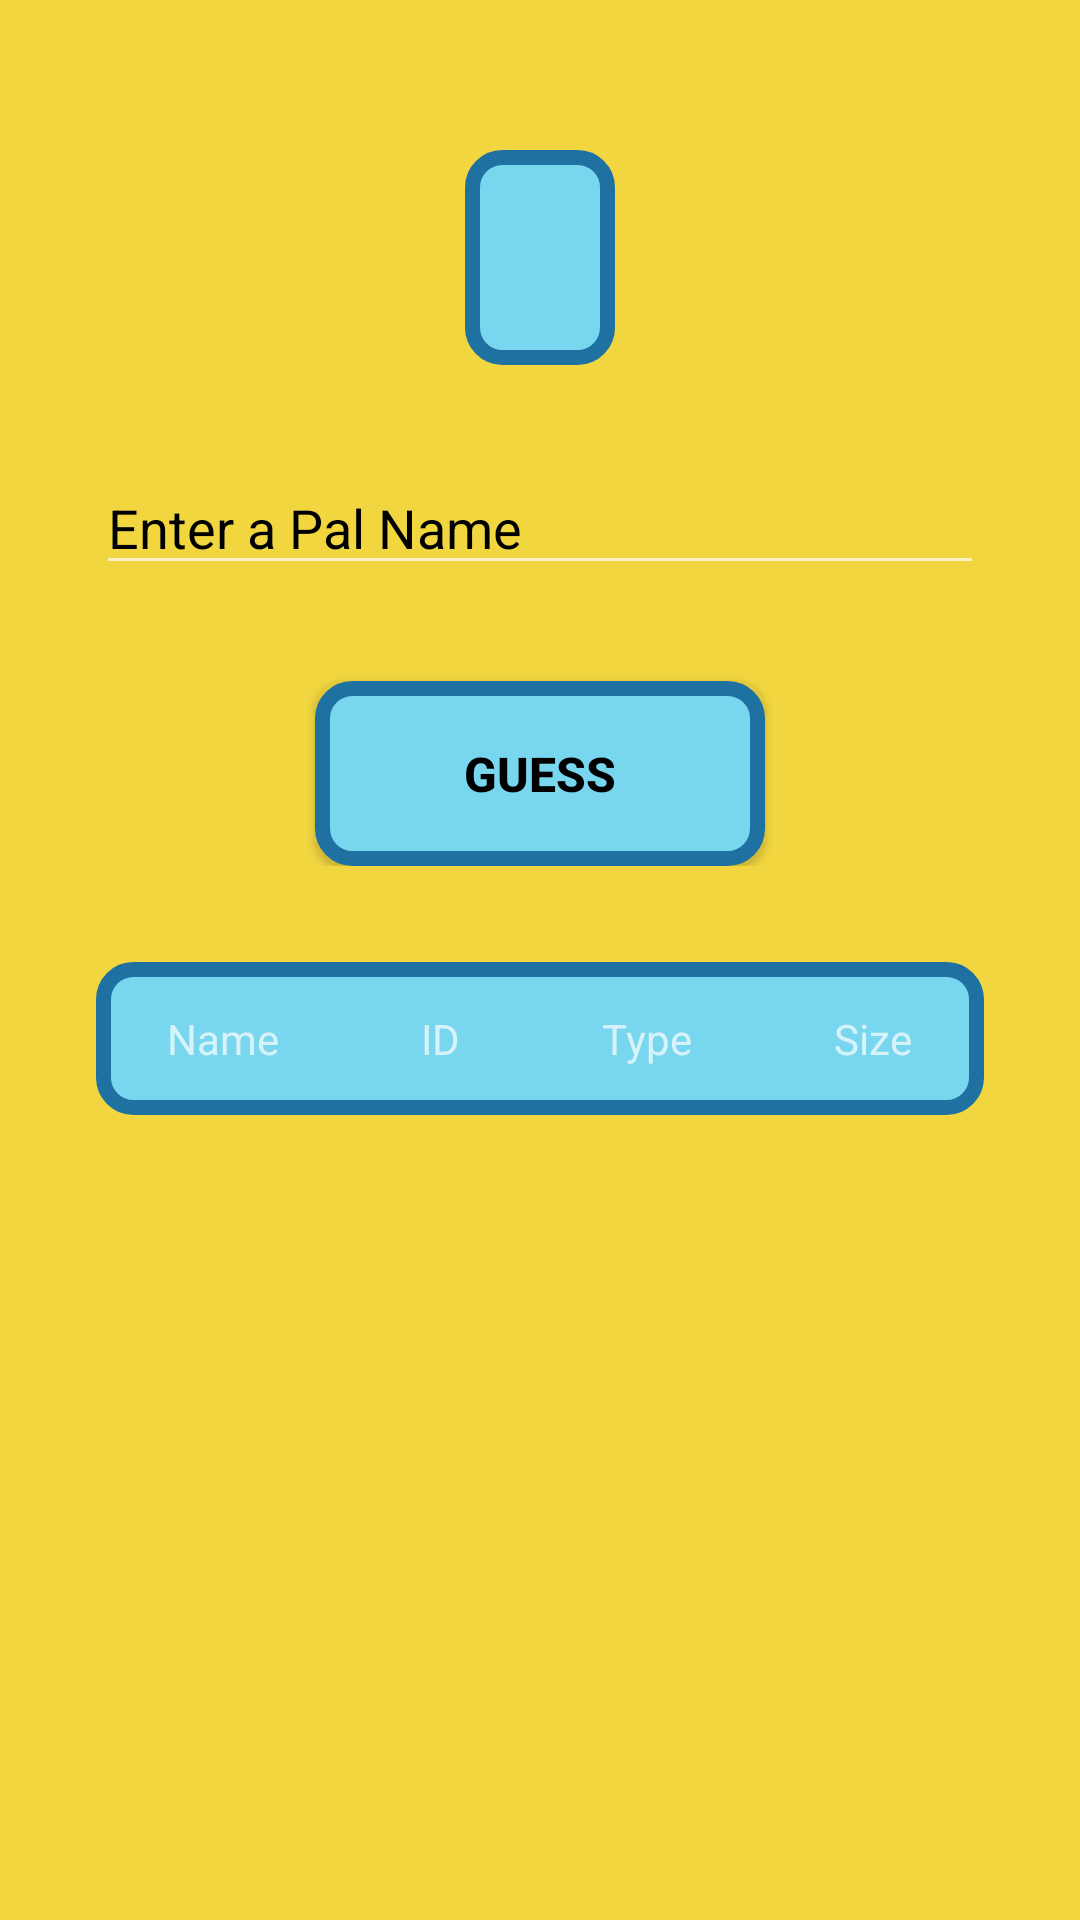

Layout XML and referenced resources for this Android screen:
<!-- AndroidManifest.xml: application theme Theme.Paldle -->
<!-- res/layout/frag_desc.xml -->
<?xml version="1.0" encoding="utf-8"?>
<LinearLayout xmlns:android="http://schemas.android.com/apk/res/android"
    android:layout_width="match_parent"
    android:layout_height="match_parent"
    android:orientation="vertical">

    <ScrollView
        android:layout_width="match_parent"
        android:layout_height="0dp"
        android:layout_weight="1"
        android:paddingBottom="50dp"
        android:clipToPadding="false"
        style="@style/PalNameStyle.Guess">

            <LinearLayout
                android:id="@+id/llParent"
                android:layout_width="match_parent"
                android:layout_height="wrap_content"
                android:orientation="vertical">

                <TextView
                    android:id="@+id/tvDesc"
                    android:layout_width="wrap_content"
                    android:layout_height="wrap_content"
                    android:layout_gravity="center_horizontal"
                    android:layout_marginTop="50dp"
                    android:padding="25dp"
                    style="@style/PalNameStyle"
                    android:background="@drawable/border"/>

                <LinearLayout
                    android:id="@+id/llChild"
                    android:layout_width="match_parent"
                    android:layout_height="wrap_content"
                    android:orientation="vertical">

                    <AutoCompleteTextView
                        android:id="@+id/et"
                        android:layout_width="match_parent"
                        android:layout_height="wrap_content"
                        android:layout_gravity="center_horizontal"
                        android:layout_margin="32dp"
                        android:textColorHint="@color/black"
                        android:hint="@string/enter_a_pal_name"
                        android:inputType="text"
                        android:maxLines="1" />

                    <Button
                        android:id="@+id/btnGuess"
                        android:layout_width="wrap_content"
                        android:layout_height="wrap_content"
                        android:layout_gravity="center_horizontal"
                        style="@style/PalNameStyle.Guess.Bouton"
                        android:text="@string/guesss"/>

                </LinearLayout>

                <TableLayout
                    android:id="@+id/tableLayout"
                    android:layout_width="match_parent"
                    android:layout_height="wrap_content"
                    android:stretchColumns="*"
                    android:padding="32dp">

                    <TableRow
                        android:background="@drawable/border">


                        <TextView
                            android:layout_width="wrap_content"
                            android:layout_height="wrap_content"
                            android:layout_gravity="center_horizontal"
                            android:padding="16dp"
                            android:text="@string/name" />

                        <TextView
                            android:layout_width="wrap_content"
                            android:layout_height="wrap_content"
                            android:layout_gravity="center_horizontal"
                            android:padding="16dp"
                            android:text="@string/id" />

                        <TextView
                            android:layout_width="wrap_content"
                            android:layout_height="wrap_content"
                            android:layout_gravity="center_horizontal"
                            android:padding="16dp"
                            android:text="@string/types" />

                        <TextView
                            android:layout_width="wrap_content"
                            android:layout_height="wrap_content"
                            android:layout_gravity="center_horizontal"
                            android:padding="16dp"
                            android:text="@string/size" />
                    </TableRow>
                </TableLayout>
            </LinearLayout>
    </ScrollView>
</LinearLayout>
<!-- resources referenced by this layout -->
<resources>
  <color name="black">#000000</color>
  <!-- drawable border (drawable) -->
  <shape xmlns:android="http://schemas.android.com/apk/res/android">
      <stroke
          android:color="@color/BlueButtonRadius"
          android:width="5dp" />
      <corners android:radius="10dp" />
      <solid android:color="@color/BlueButton"/>
  
  
  </shape>
  <string name="enter_a_pal_name">Enter a Pal Name</string>
  <string name="guesss">Guess</string>
  <string name="id">ID</string>
  <string name="name">Name</string>
  <string name="size">Size</string>
  <string name="types">Type</string>
  <style name="PalNameStyle">
          <item name="android:textSize">16sp</item>
          <item name="android:textColor">@android:color/black</item>
          <item name="android:textStyle">bold</item>
      </style>
  <style name="PalNameStyle.Guess">
          <item name="android:background">#F1D640</item>
      </style>
  <style name="PalNameStyle.Guess.Bouton">
          <item name="android:width">150dp</item>
          <item name="android:textAlignment">center</item>
          <item name="android:padding">20dp</item>
          <item name="android:background">@drawable/border</item>
          <item name="android:layout_gravity">center_horizontal</item>
      </style>
  <style name="Theme.Paldle" parent="Base.Theme.Paldle" />&gt;
  <color name="BlueButtonRadius">#1f71a2</color>
  <color name="BlueButton">#78d6ee</color>
  <style name="Base.Theme.Paldle" parent="Theme.AppCompat.NoActionBar">
  
      </style>
</resources>
